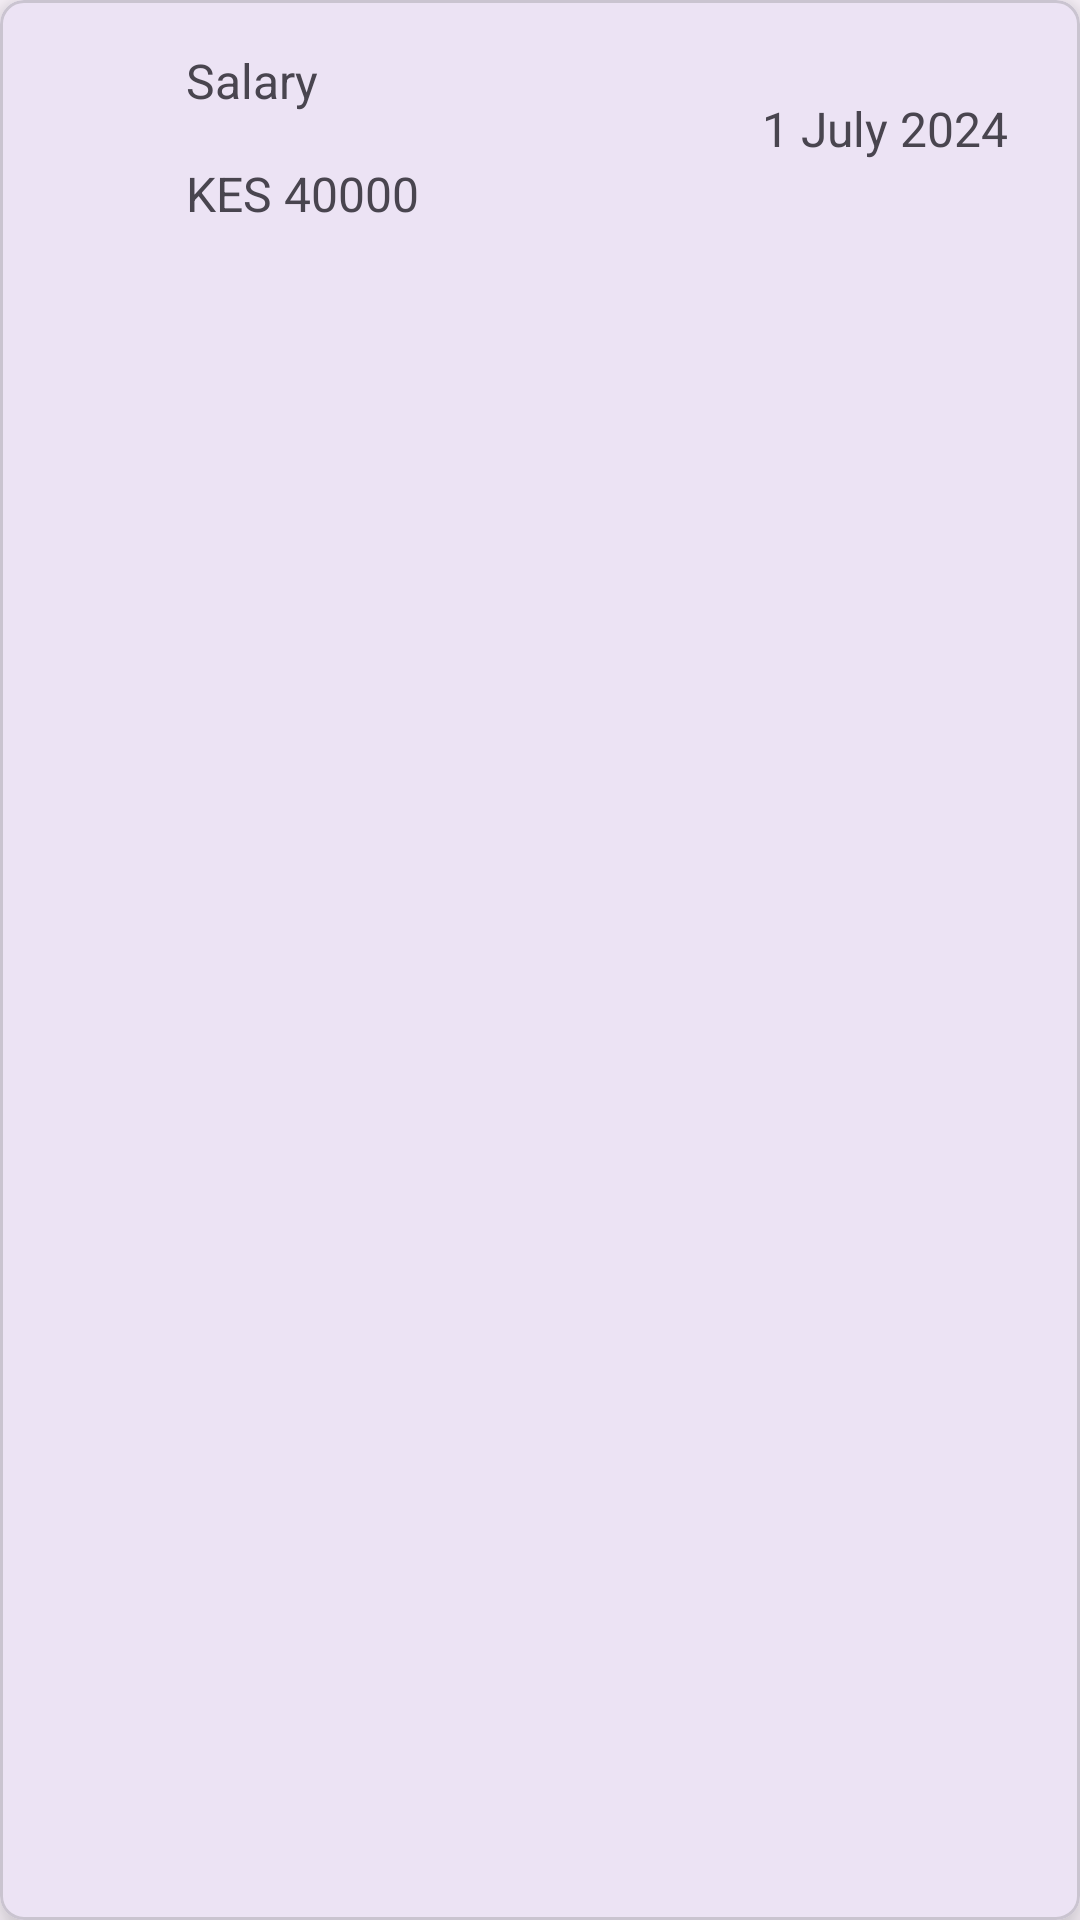

Layout XML and referenced resources for this Android screen:
<!-- AndroidManifest.xml: application theme Theme.EnwalletAssignmentApp -->
<!-- res/layout/wallet_list_item.xml -->
<?xml version="1.0" encoding="utf-8"?>
<com.google.android.material.card.MaterialCardView xmlns:android="http://schemas.android.com/apk/res/android"
    xmlns:app="http://schemas.android.com/apk/res-auto"
    xmlns:tools="http://schemas.android.com/tools"
    android:layout_width="match_parent"
    android:layout_height="wrap_content"
    android:layout_marginStart="8dp"
    android:layout_marginEnd="8dp"
    android:layout_marginTop="8dp"
    app:cardCornerRadius="8dp"
    app:cardElevation="8dp"
    android:paddingTop="8dp"
    >

    <androidx.constraintlayout.widget.ConstraintLayout
        android:layout_width="match_parent"
        android:layout_height="match_parent">


        <ImageView
            android:id="@+id/ivSalary"
            android:layout_width="30dp"
            android:layout_height="30dp"
            android:layout_marginStart="16dp"
            android:layout_marginTop="16dp"
            app:layout_constraintStart_toStartOf="parent"
            app:layout_constraintTop_toTopOf="parent"
            app:srcCompat="@drawable/income_trx" />

        <TextView
            android:id="@+id/tvSalary"
            android:layout_width="wrap_content"
            android:layout_height="wrap_content"
            android:layout_marginStart="16dp"
            android:text="Salary"
            android:textSize="16dp"
            app:layout_constraintStart_toEndOf="@+id/ivSalary"
            app:layout_constraintTop_toTopOf="@+id/ivSalary" />

        <TextView
            android:id="@+id/tvKes5"
            android:layout_width="wrap_content"
            android:layout_height="wrap_content"
            android:layout_marginStart="16dp"
            android:layout_marginTop="16dp"
            android:text="KES 40000"
            android:textSize="16dp"
            app:layout_constraintStart_toEndOf="@+id/ivSalary"
            app:layout_constraintTop_toBottomOf="@+id/tvSalary" />

        <TextView
            android:id="@+id/tvDate1"
            android:layout_width="0dp"
            android:layout_height="wrap_content"
            android:layout_marginTop="16dp"
            android:layout_marginEnd="24dp"
            android:text="1 July 2024"
            android:textSize="16dp"
            app:layout_constraintEnd_toEndOf="parent"
            app:layout_constraintTop_toTopOf="@+id/tvSalary" />
    </androidx.constraintlayout.widget.ConstraintLayout>

</com.google.android.material.card.MaterialCardView>
<!-- resources referenced by this layout -->
<resources>
  <style name="Theme.EnwalletAssignmentApp" parent="Base.Theme.EnwalletAssignmentApp" />
  <style name="Base.Theme.EnwalletAssignmentApp" parent="Theme.Material3.DayNight.NoActionBar">
          
          
      </style>
</resources>
